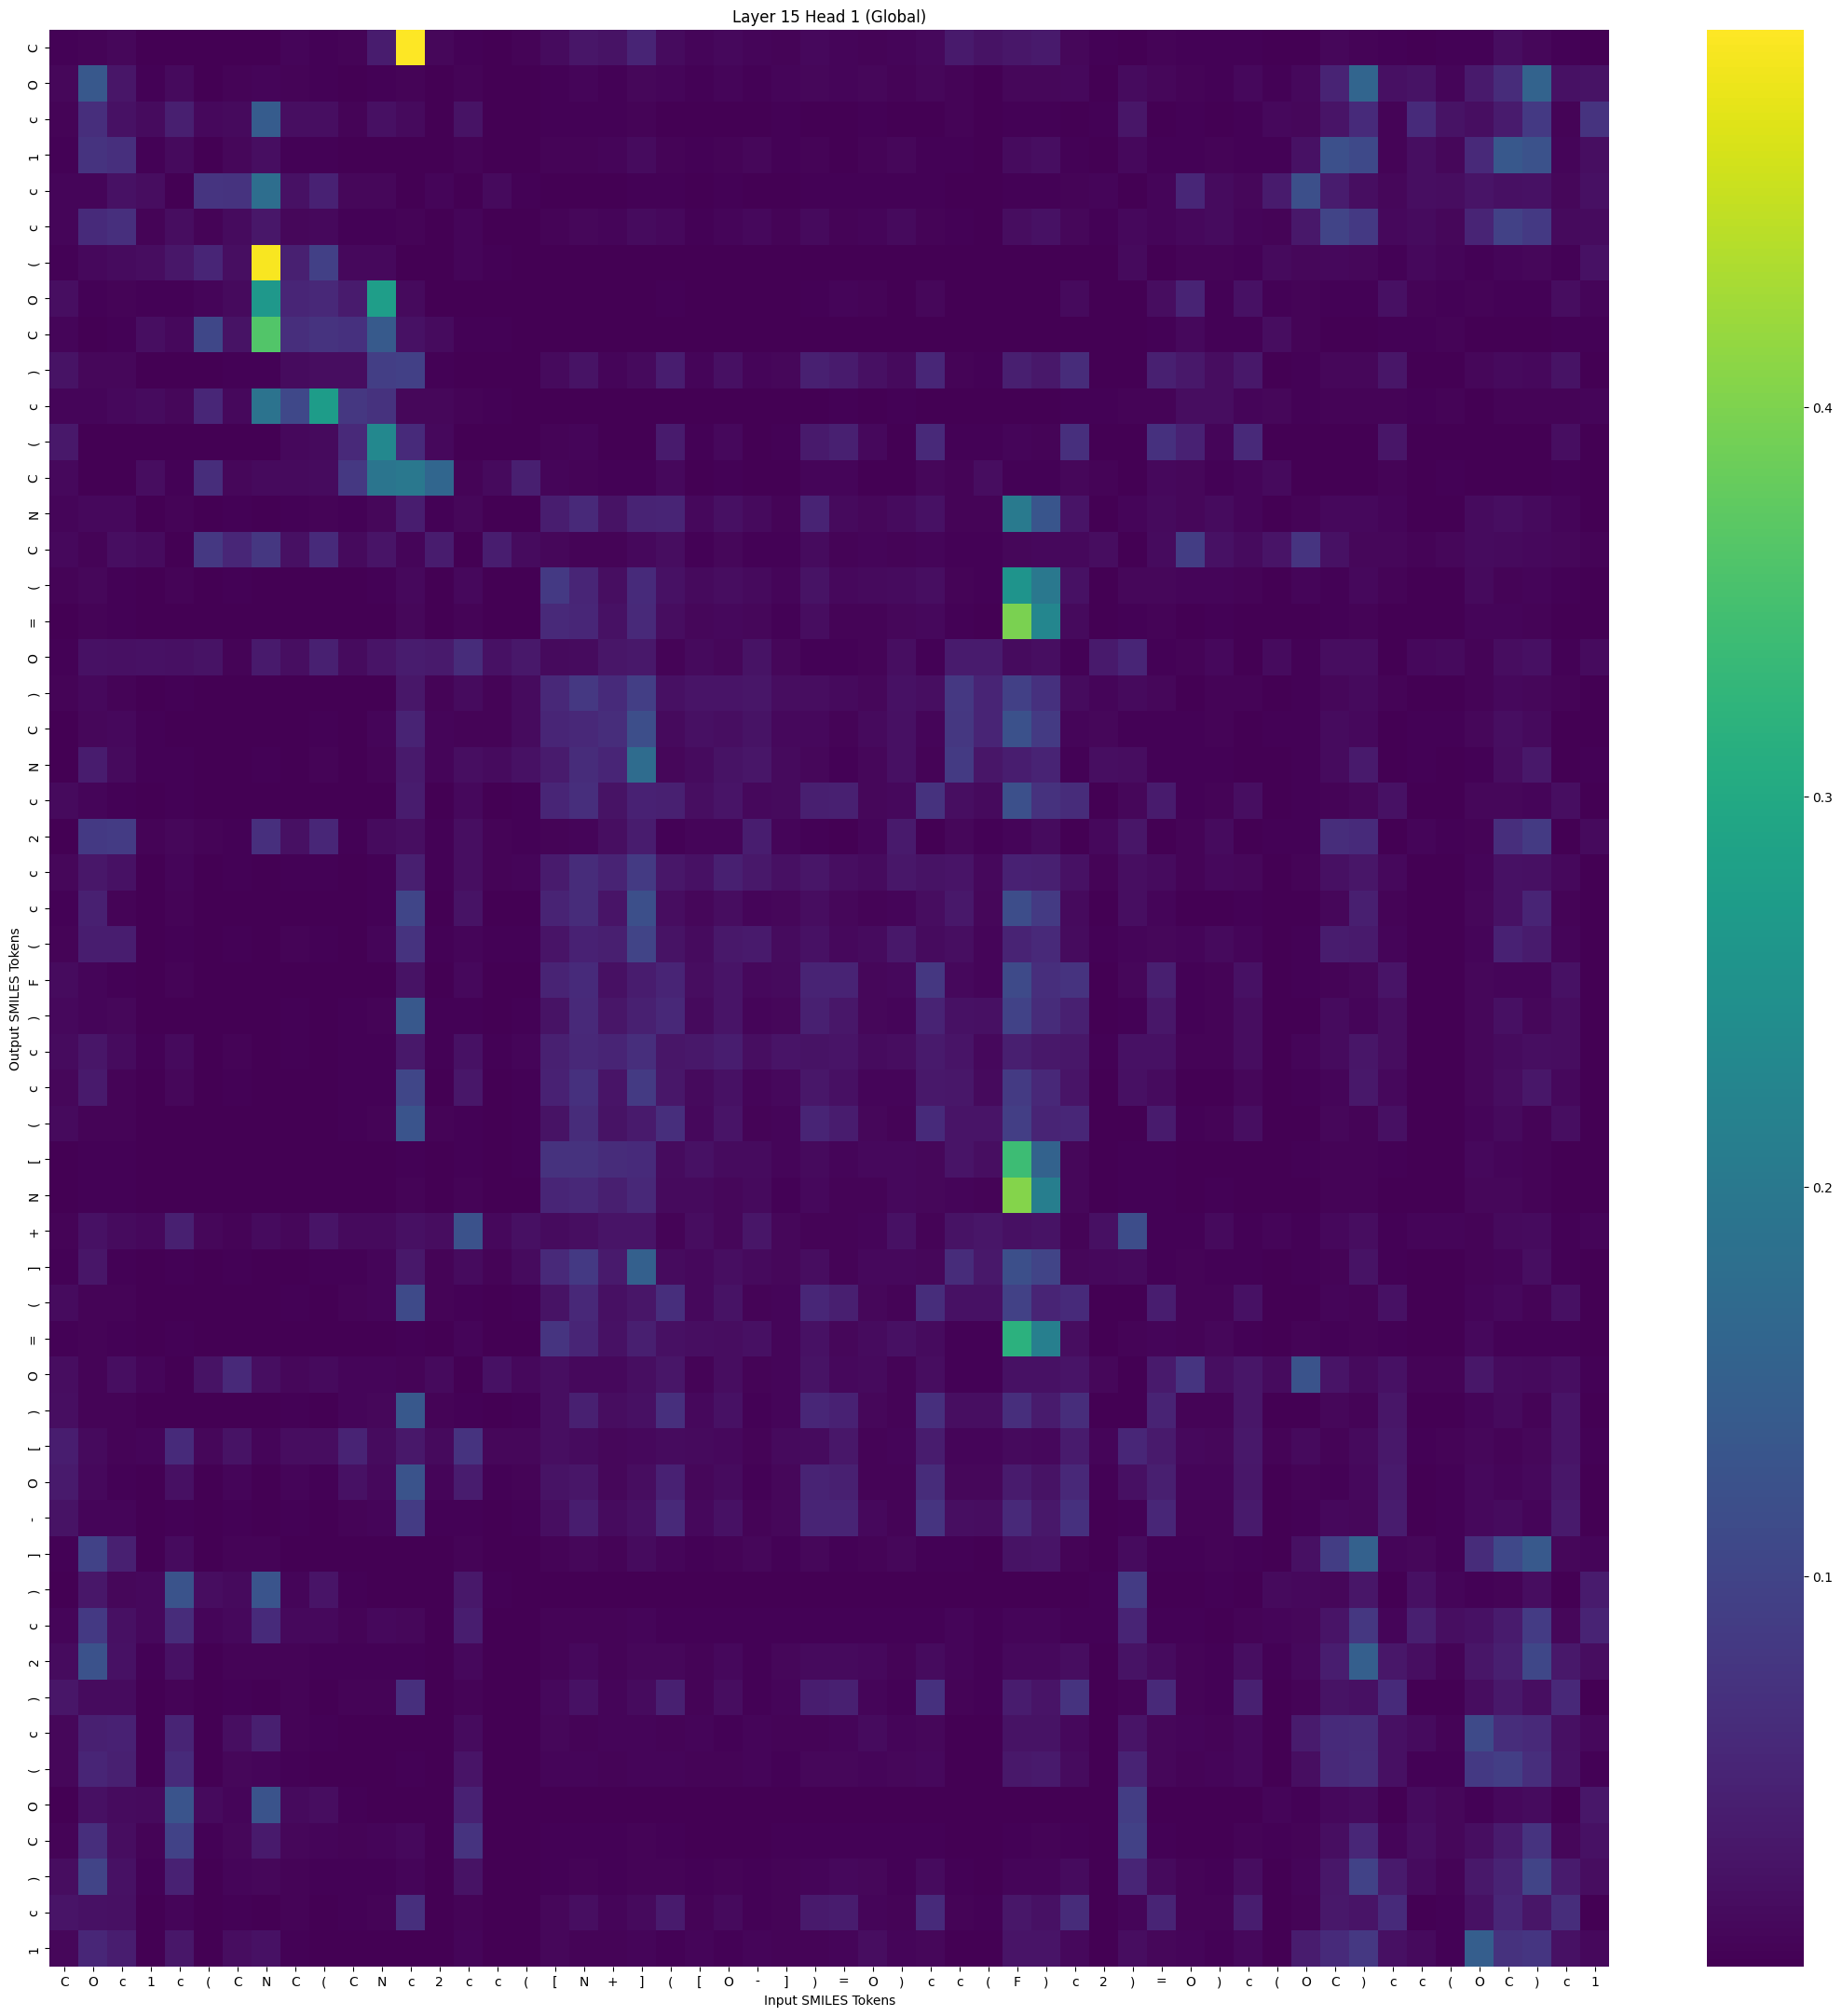

Data behind this chart, as committed beside it:
, C, O, c, 1, c, (, C, N, C, (, C, N, c, 2, c, c, (, [, N, +, ], (, [
C, 0.003195, 0.005239, 0.008491, 0.001751, 0.000551, 0.001105, 0.0005756, 0.0008921, 0.006649, 0.002957, 0.004924, 0.03723, 0.4968, 0.009293, 0.002926, 0.001514, 0.005625, 0.01382, 0.02863, 0.02342, 0.05031, 0.01524, 0.006235
O, 0.009222, 0.1356, 0.02892, 0.002618, 0.01247, 0.001064, 0.004885, 0.006331, 0.005151, 0.003074, 0.001575, 0.002838, 0.004134, 0.0002925, 0.005562, 0.0003435, 0.0002975, 0.003388, 0.006525, 0.003855, 0.008733, 0.006183, 0.002931
c, 0.0041, 0.06519, 0.02251, 0.01479, 0.04161, 0.01108, 0.01203, 0.1425, 0.01789, 0.01885, 0.005801, 0.02064, 0.01291, 0.001857, 0.02375, 0.001491, 0.001181, 0.002473, 0.002132, 0.00255, 0.005492, 0.001532, 0.001621
1, 0.002256, 0.07239, 0.06768, 0.002499, 0.01326, 0.001496, 0.007819, 0.01797, 0.003744, 0.003089, 0.0005568, 0.0009906, 0.001647, 0.0003354, 0.004484, 0.0007658, 0.0005867, 0.004037, 0.005475, 0.005949, 0.01398, 0.0039, 0.002328
c, 0.006936, 0.007746, 0.02299, 0.01561, 0.001647, 0.07512, 0.07288, 0.1782, 0.02221, 0.04657, 0.008167, 0.008983, 0.001605, 0.006433, 0.000217, 0.01256, 0.00267, 0.001938, 0.001007, 0.0009862, 0.002826, 0.003587, 0.0006374
c, 0.006322, 0.05916, 0.06633, 0.004214, 0.01717, 0.004093, 0.01526, 0.03014, 0.009685, 0.00996, 0.002523, 0.003584, 0.003934, 0.001197, 0.006273, 0.001823, 0.001271, 0.00569, 0.008581, 0.006023, 0.01411, 0.01002, 0.003027
(, 0.00282, 0.01035, 0.01547, 0.0157, 0.02922, 0.05056, 0.01856, 0.4913, 0.04427, 0.09449, 0.01152, 0.01052, 0.000944, 0.00172, 0.007416, 0.001994, 0.0003382, 0.0001374, 0.0001115, 0.0001327, 0.0002559, 0.0002727, 0.000185
O, 0.01852, 0.00241, 0.004312, 0.002794, 0.001964, 0.007764, 0.01211, 0.2645, 0.05126, 0.05624, 0.0358, 0.277, 0.01175, 0.001494, 0.0006457, 0.0002448, 0.0001292, 0.0007909, 0.0004683, 0.0002084, 0.0003227, 0.002191, 0.0005317
C, 0.005907, 0.0007579, 0.003821, 0.01937, 0.009797, 0.106, 0.02398, 0.3617, 0.0647, 0.07261, 0.06917, 0.139, 0.02196, 0.01366, 0.00314, 0.002108, 0.00149, 0.0004426, 0.0001991, 0.0001986, 0.0002687, 0.0008957, 0.0002027
), 0.02459, 0.009556, 0.008398, 0.0005178, 0.001008, 0.0004905, 0.002331, 0.002899, 0.01486, 0.01698, 0.01709, 0.08963, 0.09505, 0.002094, 0.001627, 0.000275, 0.0005223, 0.01308, 0.02383, 0.006746, 0.01354, 0.04071, 0.006215
c, 0.007587, 0.006876, 0.01037, 0.01412, 0.007981, 0.05383, 0.01095, 0.1896, 0.1074, 0.2719, 0.07805, 0.07138, 0.008479, 0.008984, 0.004152, 0.002809, 0.0009348, 0.000343, 0.0004344, 0.0003885, 0.0005174, 0.001275, 0.0004388
(, 0.03241, 0.0004511, 0.0005879, 0.000674, 0.000197, 0.001489, 0.001452, 0.00143, 0.01139, 0.01294, 0.05737, 0.2311, 0.05889, 0.01008, 0.0003665, 0.0005886, 0.001285, 0.004131, 0.007763, 0.001316, 0.001253, 0.03679, 0.002564
C, 0.01112, 0.0003655, 0.001037, 0.01673, 0.0031, 0.06265, 0.008561, 0.01215, 0.01317, 0.01457, 0.08143, 0.1932, 0.1985, 0.163, 0.005116, 0.01302, 0.0415, 0.006329, 0.005009, 0.002359, 0.003178, 0.01039, 0.001563
N, 0.006924, 0.01042, 0.01097, 0.0002129, 0.004291, 0.0001791, 0.003208, 0.001329, 0.002388, 0.004608, 0.002966, 0.008741, 0.04023, 0.002138, 0.008927, 0.0006738, 0.001847, 0.0399, 0.05671, 0.02447, 0.04812, 0.0501, 0.01055
C, 0.009731, 0.004808, 0.01761, 0.01461, 0.0005296, 0.07965, 0.05327, 0.0777, 0.0204, 0.0595, 0.01342, 0.02574, 0.007656, 0.03691, 0.0001506, 0.04045, 0.01539, 0.007898, 0.005087, 0.004687, 0.01056, 0.01617, 0.002131
(, 0.004436, 0.0088, 0.003041, 3.130415e-05, 0.004446, 2.1304193e-05, 0.002861, 0.0004052, 0.0003967, 0.001217, 0.0009175, 0.001948, 0.00993, 0.0004791, 0.01144, 0.0007593, 0.001343, 0.08341, 0.05084, 0.01868, 0.05853, 0.0222, 0.0131
=, 0.001366, 0.004244, 0.002629, 5.4917627e-06, 0.001334, 2.5263444e-06, 0.0005053, 5.74293e-05, 0.0001136, 0.0002032, 0.0001415, 0.0004492, 0.009194, 0.0001024, 0.004613, 7.5416356e-05, 0.0002987, 0.05735, 0.05296, 0.02326, 0.0573, 0.01741, 0.008463
O, 0.003139, 0.02135, 0.01993, 0.02227, 0.02026, 0.02462, 0.005478, 0.03333, 0.01796, 0.04363, 0.01366, 0.02701, 0.03803, 0.03416, 0.06154, 0.02161, 0.03156, 0.0132, 0.01506, 0.02896, 0.03218, 0.004005, 0.01356
), 0.004159, 0.01014, 0.005795, 0.001263, 0.003606, 0.0006614, 0.001478, 0.000209, 0.001109, 0.00094, 0.001585, 0.001712, 0.0296, 0.005753, 0.015, 0.004886, 0.01546, 0.05522, 0.08123, 0.05934, 0.09028, 0.01971, 0.02709
C, 0.001912, 0.00936, 0.01121, 0.001945, 0.001325, 0.001169, 0.001509, 0.001196, 0.001905, 0.002357, 0.001419, 0.007625, 0.04715, 0.00686, 0.004445, 0.003978, 0.01452, 0.05157, 0.05551, 0.06299, 0.1168, 0.01344, 0.01947
N, 0.001628, 0.03847, 0.01248, 0.002333, 0.003883, 0.001529, 0.001581, 0.002129, 0.001856, 0.004085, 0.001045, 0.005079, 0.0342, 0.006889, 0.01824, 0.0145, 0.0228, 0.03555, 0.06078, 0.05187, 0.1734, 0.009565, 0.01465
c, 0.01211, 0.006334, 0.003099, 0.0002272, 0.003363, 9.812211e-05, 0.001674, 3.0131629e-05, 0.0006358, 0.0002486, 0.001554, 0.0007873, 0.03778, 0.001514, 0.009846, 0.0008111, 0.00274, 0.0514, 0.06433, 0.02398, 0.04569, 0.04443, 0.01763
2, 0.001147, 0.08233, 0.08733, 0.005021, 0.009312, 0.004589, 0.003001, 0.06674, 0.0207, 0.05243, 0.002278, 0.0155, 0.01912, 0.003161, 0.01835, 0.004698, 0.003039, 0.00543, 0.007319, 0.01921, 0.03737, 0.002026, 0.006092
c, 0.007932, 0.0306, 0.02185, 0.001354, 0.00758, 0.0007657, 0.002843, 0.0006478, 0.00345, 0.002102, 0.001717, 0.002948, 0.04198, 0.003271, 0.01785, 0.00395, 0.006475, 0.03617, 0.06076, 0.04692, 0.08459, 0.03025, 0.0232
c, 0.003578, 0.04348, 0.005707, 0.0002126, 0.005352, 6.899195e-05, 0.001065, 0.0002117, 0.0009203, 0.0007671, 0.0009659, 0.002993, 0.1015, 0.0008986, 0.02498, 0.000681, 0.001837, 0.04669, 0.06173, 0.02691, 0.1201, 0.01628, 0.009636
(, 0.004619, 0.03884, 0.04051, 0.001023, 0.002883, 0.0006185, 0.002161, 0.001551, 0.005623, 0.003384, 0.001429, 0.006363, 0.07202, 0.002402, 0.006474, 0.002702, 0.003769, 0.02691, 0.04519, 0.04119, 0.1002, 0.02426, 0.0136
F, 0.01364, 0.007402, 0.003226, 0.0001398, 0.004341, 5.7924874e-05, 0.001797, 2.1621598e-05, 0.0005162, 0.0001934, 0.001197, 0.000498, 0.0248, 0.0008661, 0.01062, 0.0005764, 0.001714, 0.04714, 0.05914, 0.01964, 0.03795, 0.04897, 0.01633
), 0.01081, 0.006202, 0.009408, 0.0008585, 0.001169, 0.0004277, 0.001145, 0.0001177, 0.002279, 0.0006087, 0.002871, 0.004938, 0.1356, 0.003568, 0.002943, 0.0004684, 0.002528, 0.02516, 0.05748, 0.02816, 0.04389, 0.05531, 0.01168
c, 0.01427, 0.02817, 0.01522, 0.002003, 0.01256, 0.001066, 0.005148, 0.0009229, 0.00339, 0.001863, 0.00251, 0.002833, 0.03294, 0.003353, 0.02269, 0.003828, 0.006446, 0.04365, 0.05486, 0.05037, 0.0645, 0.0272, 0.03267
c, 0.00876, 0.03384, 0.005362, 0.0005348, 0.009471, 0.0001935, 0.001962, 0.000162, 0.001284, 0.0006664, 0.001984, 0.002595, 0.1038, 0.001845, 0.03093, 0.001192, 0.003412, 0.04576, 0.06928, 0.02574, 0.08448, 0.03008, 0.01181
(, 0.01311, 0.004228, 0.005545, 0.0009175, 0.00103, 0.0004797, 0.001099, 8.292452e-05, 0.001845, 0.0004967, 0.003639, 0.005297, 0.1289, 0.004722, 0.002725, 0.0005079, 0.003176, 0.02497, 0.06051, 0.02356, 0.0342, 0.06471, 0.01117
[, 0.001343, 0.00332, 0.002487, 5.9333357e-05, 0.001042, 2.1019308e-05, 0.0006097, 7.4585754e-05, 0.0001038, 0.0001269, 0.0001615, 0.000307, 0.003386, 0.0004287, 0.003061, 0.0004953, 0.002606, 0.07083, 0.07083, 0.06055, 0.05865, 0.01405, 0.02312
N, 0.00107, 0.003493, 0.003256, 1.6462887e-05, 0.001296, 5.813826e-06, 0.0004171, 5.175135e-05, 0.0001039, 0.0001382, 0.0001315, 0.0002473, 0.005325, 0.0001525, 0.00416, 0.0001001, 0.0005868, 0.05162, 0.05489, 0.04213, 0.05502, 0.01264, 0.01353
+, 0.003912, 0.02175, 0.01424, 0.01059, 0.04325, 0.008905, 0.005065, 0.01386, 0.009441, 0.02577, 0.01167, 0.01254, 0.01974, 0.01641, 0.1256, 0.01163, 0.0206, 0.01512, 0.01861, 0.02626, 0.02686, 0.005301, 0.01627
], 0.002827, 0.02722, 0.00382, 0.000866, 0.003767, 0.0005759, 0.001966, 0.001025, 0.0008548, 0.003622, 0.002061, 0.006507, 0.0316, 0.004111, 0.01391, 0.005428, 0.01478, 0.05787, 0.08229, 0.03407, 0.1498, 0.01518, 0.01119
(, 0.01517, 0.004126, 0.00468, 0.0008399, 0.001155, 0.0004398, 0.001217, 8.902304e-05, 0.001993, 0.0006008, 0.004624, 0.006058, 0.1125, 0.004216, 0.002882, 0.0004271, 0.002556, 0.02418, 0.05542, 0.01949, 0.02779, 0.06519, 0.01088
=, 0.002851, 0.003997, 0.002047, 1.8464978e-05, 0.002193, 1.0304071e-05, 0.001343, 0.0001535, 0.000205, 0.0006699, 0.0005878, 0.0009292, 0.003833, 0.0003043, 0.006151, 0.0004392, 0.001095, 0.07538, 0.05127, 0.02291, 0.04218, 0.01999, 0.01789
O, 0.01593, 0.005757, 0.01813, 0.007162, 0.0006278, 0.02339, 0.05783, 0.01861, 0.008897, 0.01222, 0.005972, 0.005839, 0.00492, 0.01219, 0.0001378, 0.02176, 0.01067, 0.01912, 0.01068, 0.009975, 0.01779, 0.02854, 0.005202
), 0.01932, 0.004508, 0.005753, 0.00128, 0.001308, 0.0007028, 0.001502, 0.0001417, 0.003122, 0.0007626, 0.006217, 0.008765, 0.135, 0.004893, 0.002706, 0.000428, 0.002347, 0.01885, 0.04427, 0.01622, 0.02134, 0.06608, 0.009733
[, 0.04041, 0.01284, 0.004884, 0.006974, 0.05833, 0.008481, 0.02443, 0.007086, 0.01562, 0.01737, 0.0466, 0.01532, 0.03227, 0.01356, 0.07308, 0.007823, 0.007916, 0.01839, 0.01378, 0.008381, 0.009745, 0.01472, 0.01232
O, 0.03333, 0.01119, 0.003467, 0.001714, 0.02044, 0.00123, 0.007055, 0.0004848, 0.006422, 0.003122, 0.02236, 0.01019, 0.1274, 0.006979, 0.03749, 0.001992, 0.00427, 0.0234, 0.02869, 0.008236, 0.01687, 0.04513, 0.007867
-, 0.02336, 0.0062, 0.006452, 0.001408, 0.002035, 0.0007285, 0.002043, 0.0001807, 0.003062, 0.0007146, 0.005791, 0.006764, 0.08632, 0.003559, 0.003436, 0.0004661, 0.002069, 0.01866, 0.0404, 0.01415, 0.01979, 0.05793, 0.01008
], 0.002723, 0.09885, 0.04416, 0.000781, 0.01488, 0.0003714, 0.005561, 0.004957, 0.001763, 0.001655, 0.0004196, 0.0004993, 0.001139, 0.0001593, 0.005466, 0.0004064, 0.0003383, 0.004811, 0.008601, 0.005177, 0.01468, 0.006486, 0.002258
), 0.001102, 0.02932, 0.009072, 0.01159, 0.1265, 0.01736, 0.01321, 0.13, 0.007483, 0.0257, 0.002467, 0.0009074, 0.0001049, 0.0005566, 0.03275, 0.002845, 0.0004515, 0.000164, 0.0001346, 0.0001727, 0.0003448, 0.0001212, 0.0002719
c, 0.005845, 0.08271, 0.02104, 0.01009, 0.06151, 0.005944, 0.01097, 0.0594, 0.01064, 0.01102, 0.004972, 0.01019, 0.00865, 0.001671, 0.03998, 0.001527, 0.001454, 0.003912, 0.004373, 0.00416, 0.007081, 0.00287, 0.002912
2, 0.01391, 0.1244, 0.02305, 0.002912, 0.02151, 0.001129, 0.00548, 0.004568, 0.004112, 0.002453, 0.002061, 0.002478, 0.003767, 0.0004155, 0.01082, 0.0004094, 0.0004646, 0.00483, 0.01058, 0.005207, 0.009006, 0.009302, 0.00461
), 0.02791, 0.01542, 0.01466, 0.0009134, 0.004328, 0.000417, 0.002684, 0.0003018, 0.003906, 0.0007125, 0.004133, 0.004546, 0.06718, 0.001015, 0.004509, 0.0001337, 0.0004347, 0.0099, 0.02301, 0.007578, 0.01419, 0.04285, 0.005405
c, 0.008992, 0.04381, 0.04592, 0.001172, 0.05013, 0.0005811, 0.01909, 0.04086, 0.004027, 0.002644, 0.001282, 0.001661, 0.001317, 0.0001935, 0.01412, 0.000325, 0.0002852, 0.008227, 0.004622, 0.006443, 0.006109, 0.003975, 0.006845
(, 0.007882, 0.05189, 0.04292, 0.0004375, 0.05973, 0.0001714, 0.008903, 0.006628, 0.002854, 0.001375, 0.001031, 0.0008122, 0.002549, 0.000122, 0.02578, 0.00014, 0.0001554, 0.006839, 0.006409, 0.005188, 0.007514, 0.007006, 0.004711
O, 0.001406, 0.01951, 0.01497, 0.01184, 0.1284, 0.01218, 0.007282, 0.1266, 0.01226, 0.01612, 0.003306, 0.001833, 0.0005902, 0.0005323, 0.04623, 0.0007349, 0.0002554, 0.0001594, 0.0001446, 0.0002643, 0.0003676, 0.0001373, 0.0003468
C, 0.005796, 0.06546, 0.01709, 0.004312, 0.09871, 0.002232, 0.007932, 0.03435, 0.008444, 0.007234, 0.004346, 0.006706, 0.009714, 0.0007732, 0.07269, 0.0005437, 0.0004961, 0.002187, 0.002466, 0.001951, 0.00418, 0.002099, 0.001696
), 0.0158, 0.1003, 0.02153, 0.002069, 0.04575, 0.0007756, 0.006061, 0.007913, 0.005764, 0.003071, 0.003165, 0.003602, 0.005923, 0.0002786, 0.02505, 0.0002016, 0.0001994, 0.003012, 0.004961, 0.002459, 0.005113, 0.005323, 0.002993
c, 0.02715, 0.02138, 0.02073, 0.001027, 0.006348, 0.0004289, 0.003112, 0.0004471, 0.004715, 0.0008021, 0.003804, 0.004247, 0.06675, 0.0007554, 0.005645, 0.0001099, 0.0003105, 0.00777, 0.01776, 0.006462, 0.01356, 0.03585, 0.004571
1, 0.008179, 0.05298, 0.03923, 0.0006505, 0.02922, 0.0002726, 0.0157, 0.02157, 0.002333, 0.001596, 0.0007002, 0.0009885, 0.0008606, 8.639802e-05, 0.007219, 0.0001988, 0.0001549, 0.008414, 0.004458, 0.005156, 0.00684, 0.003714, 0.005841
